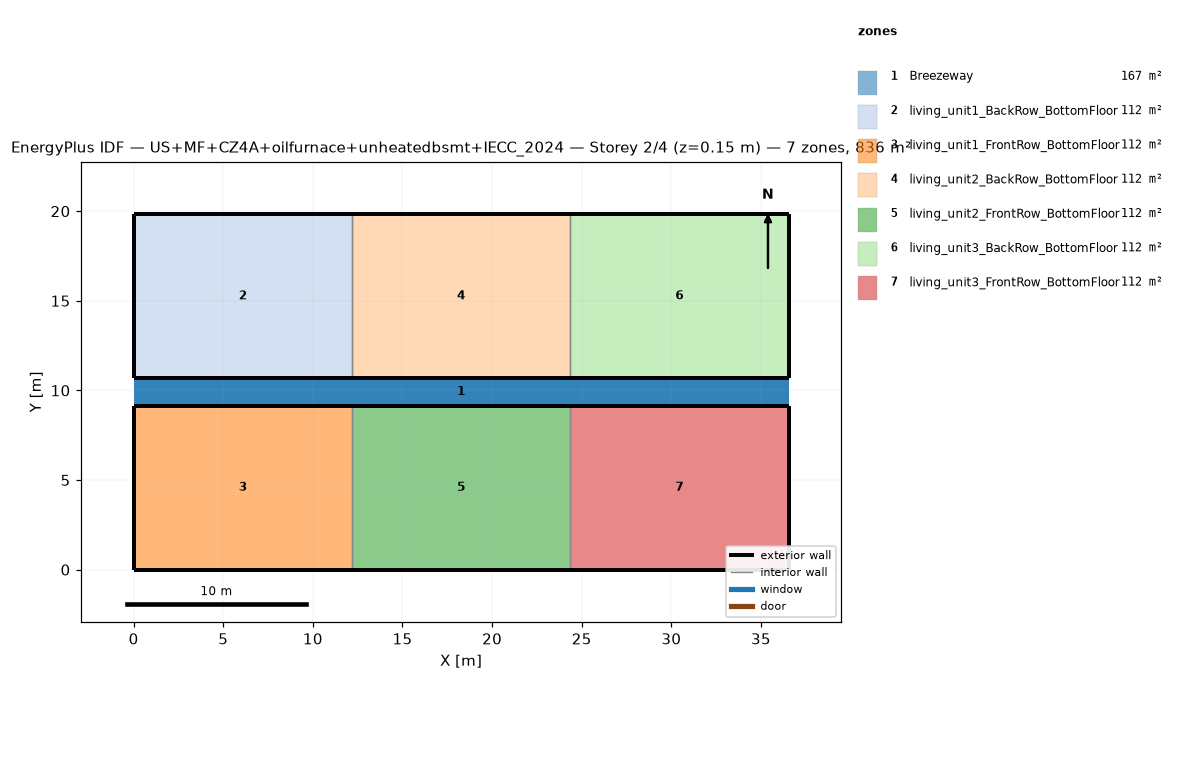
=== STOREY PLAN SPEC (per zone: floor XY polygon, exterior-wall plan segments, windows/doors) ===
zone 1: Breezeway  (167.0 m²)
  floor: (36.54, 9.16) (0.00, 9.16) (0.00, 10.68) (36.54, 10.68)
  floor: (36.54, 9.16) (0.00, 9.16) (0.00, 10.68) (36.54, 10.68)
  floor: (36.54, 9.16) (0.00, 9.16) (0.00, 10.68) (36.54, 10.68)
zone 2: living_unit1_BackRow_BottomFloor  (111.5 m²)
  floor: (12.18, 10.68) (0.00, 10.68) (0.00, 19.84) (12.18, 19.84)
  exterior wall: (0.00, 10.68) – (12.18, 10.68)  [12.2 m]
  exterior wall: (12.18, 19.84) – (0.00, 19.84)  [12.2 m]
  exterior wall: (0.00, 19.84) – (0.00, 10.68)  [9.2 m]
  interior walls: 1
zone 3: living_unit1_FrontRow_BottomFloor  (111.5 m²)
  floor: (12.18, 0.00) (0.00, 0.00) (0.00, 9.16) (12.18, 9.16)
  exterior wall: (0.00, 0.00) – (12.18, 0.00)  [12.2 m]
  exterior wall: (12.18, 9.16) – (0.00, 9.16)  [12.2 m]
  exterior wall: (0.00, 9.16) – (0.00, 0.00)  [9.2 m]
  interior walls: 1
zone 4: living_unit2_BackRow_BottomFloor  (111.5 m²)
  floor: (24.36, 10.68) (12.18, 10.68) (12.18, 19.84) (24.36, 19.84)
  exterior wall: (12.18, 10.68) – (24.36, 10.68)  [12.2 m]
  exterior wall: (24.36, 19.84) – (12.18, 19.84)  [12.2 m]
  interior walls: 2
zone 5: living_unit2_FrontRow_BottomFloor  (111.5 m²)
  floor: (24.36, 0.00) (12.18, 0.00) (12.18, 9.16) (24.36, 9.16)
  exterior wall: (12.18, 0.00) – (24.36, 0.00)  [12.2 m]
  exterior wall: (24.36, 9.16) – (12.18, 9.16)  [12.2 m]
  interior walls: 2
zone 6: living_unit3_BackRow_BottomFloor  (111.5 m²)
  floor: (36.54, 10.68) (24.36, 10.68) (24.36, 19.84) (36.54, 19.84)
  exterior wall: (24.36, 10.68) – (36.54, 10.68)  [12.2 m]
  exterior wall: (36.54, 10.68) – (36.54, 19.84)  [9.2 m]
  exterior wall: (36.54, 19.84) – (24.36, 19.84)  [12.2 m]
  interior walls: 1
zone 7: living_unit3_FrontRow_BottomFloor  (111.5 m²)
  floor: (36.54, 0.00) (24.36, 0.00) (24.36, 9.16) (36.54, 9.16)
  exterior wall: (24.36, 0.00) – (36.54, 0.00)  [12.2 m]
  exterior wall: (36.54, 0.00) – (36.54, 9.16)  [9.2 m]
  exterior wall: (36.54, 9.16) – (24.36, 9.16)  [12.2 m]
  interior walls: 1

=== DERIVED (storey summary) ===
Building: US+MF+CZ4A+oilfurnace+unheatedbsmt+IECC_2024
Storey: 2 of 4  (floor level z = 0.15 m)
Storey gross floor area: 836.2 m²
Zones on this storey: 7
  - Breezeway: floor 167.0 m²
  - living_unit1_BackRow_BottomFloor: floor 111.5 m²; exterior wall 33.5 m (86.9 m²); WWR 0.0%
  - living_unit1_FrontRow_BottomFloor: floor 111.5 m²; exterior wall 33.5 m (86.9 m²); WWR 0.0%
  - living_unit2_BackRow_BottomFloor: floor 111.5 m²; exterior wall 24.4 m (63.1 m²); WWR 0.0%
  - living_unit2_FrontRow_BottomFloor: floor 111.5 m²; exterior wall 24.4 m (63.1 m²); WWR 0.0%
  - living_unit3_BackRow_BottomFloor: floor 111.5 m²; exterior wall 33.5 m (86.9 m²); WWR 0.0%
  - living_unit3_FrontRow_BottomFloor: floor 111.5 m²; exterior wall 33.5 m (86.9 m²); WWR 0.0%
Zone adjacency (shared interzone walls):
  - living_unit1_BackRow_BottomFloor ↔ living_unit2_BackRow_BottomFloor
  - living_unit1_FrontRow_BottomFloor ↔ living_unit2_FrontRow_BottomFloor
  - living_unit2_BackRow_BottomFloor ↔ living_unit3_BackRow_BottomFloor
  - living_unit2_FrontRow_BottomFloor ↔ living_unit3_FrontRow_BottomFloor